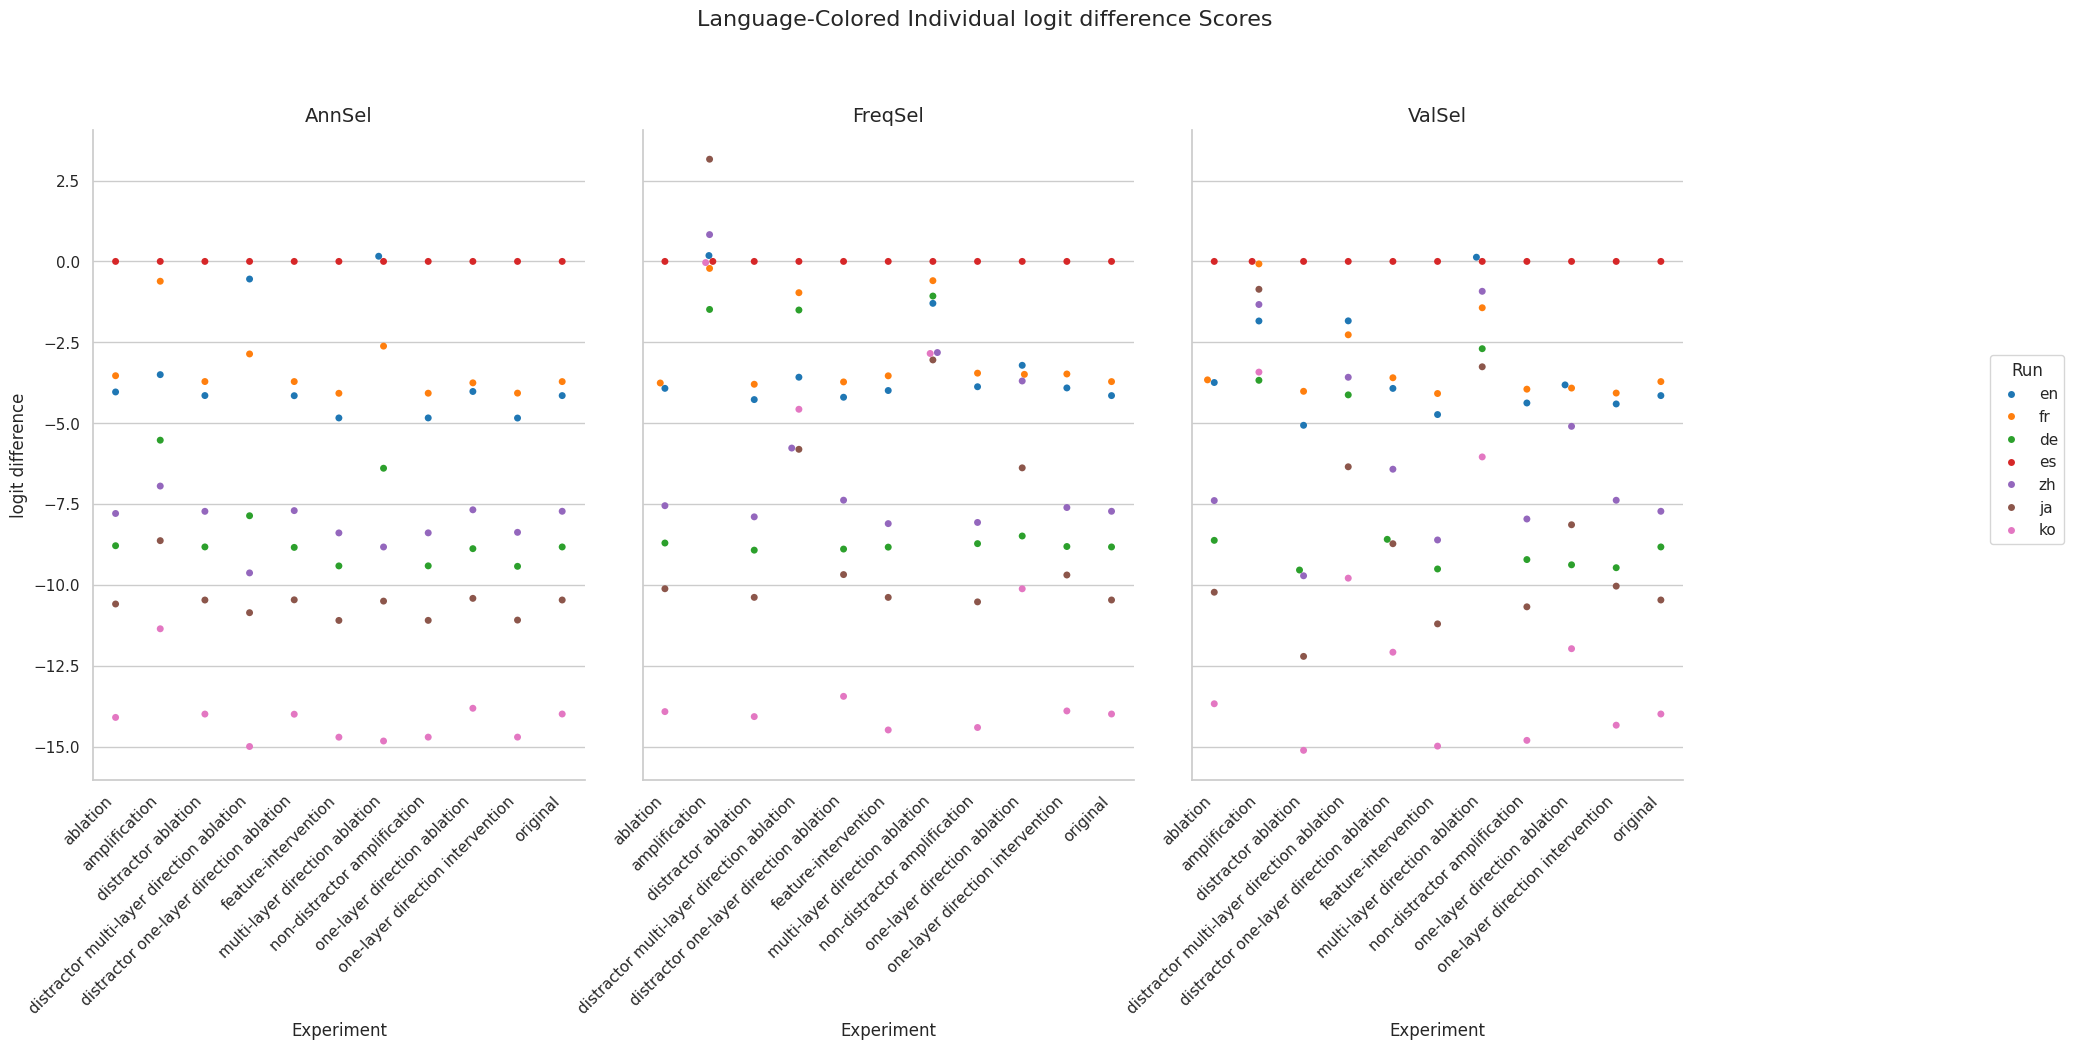

Data behind this chart, as committed beside it:
Experiment, Method, Run, mean, stdev
original, AnnSel, en, -4.148, 4.918
original, AnnSel, fr, -3.715, 5.046
original, AnnSel, de, -8.826, 6.344
original, AnnSel, es, 0.0, 0.0
original, AnnSel, zh, -7.723, 4.745
original, AnnSel, ja, -10.47, 5.691
original, AnnSel, ko, -13.99, 4.978
original, FreqSel, en, -4.148, 4.918
original, FreqSel, fr, -3.715, 5.046
original, FreqSel, de, -8.826, 6.344
original, FreqSel, es, 0.0, 0.0
original, FreqSel, zh, -7.723, 4.745
original, FreqSel, ja, -10.47, 5.691
original, FreqSel, ko, -13.99, 4.978
original, ValSel, en, -4.148, 4.918
original, ValSel, fr, -3.715, 5.046
original, ValSel, de, -8.826, 6.344
original, ValSel, es, 0.0, 0.0
original, ValSel, zh, -7.723, 4.745
original, ValSel, ja, -10.47, 5.691
original, ValSel, ko, -13.99, 4.978
distractor ablation, AnnSel, en, -4.146, 4.92
distractor ablation, AnnSel, fr, -3.713, 5.048
distractor ablation, AnnSel, de, -8.825, 6.348
distractor ablation, AnnSel, es, 0.0, 0.0
distractor ablation, AnnSel, zh, -7.725, 4.743
distractor ablation, AnnSel, ja, -10.47, 5.689
distractor ablation, AnnSel, ko, -13.99, 4.974
distractor ablation, FreqSel, en, -4.271, 4.994
distractor ablation, FreqSel, fr, -3.797, 5.095
distractor ablation, FreqSel, de, -8.925, 6.416
distractor ablation, FreqSel, es, 0.0, 0.0
distractor ablation, FreqSel, zh, -7.896, 4.722
distractor ablation, FreqSel, ja, -10.38, 5.565
distractor ablation, FreqSel, ko, -14.07, 5.041
distractor ablation, ValSel, en, -5.065, 5.407
distractor ablation, ValSel, fr, -4.015, 5.562
distractor ablation, ValSel, de, -9.539, 6.797
distractor ablation, ValSel, es, 0.0, 0.0
distractor ablation, ValSel, zh, -9.717, 5.103
distractor ablation, ValSel, ja, -12.21, 5.744
distractor ablation, ValSel, ko, -15.11, 5.305
ablation, AnnSel, en, -4.035, 4.849
ablation, AnnSel, fr, -3.533, 4.814
ablation, AnnSel, de, -8.788, 6.277
ablation, AnnSel, es, 0.0, 0.0
ablation, AnnSel, zh, -7.792, 4.635
ablation, AnnSel, ja, -10.59, 5.598
ablation, AnnSel, ko, -14.1, 4.865
ablation, FreqSel, en, -3.923, 4.838
ablation, FreqSel, fr, -3.758, 5.064
ablation, FreqSel, de, -8.705, 6.343
ablation, FreqSel, es, 0.0, 0.0
ablation, FreqSel, zh, -7.551, 4.649
ablation, FreqSel, ja, -10.12, 5.487
ablation, FreqSel, ko, -13.92, 4.881
ablation, ValSel, en, -3.743, 4.827
ablation, ValSel, fr, -3.662, 5.053
ablation, ValSel, de, -8.622, 6.351
ablation, ValSel, es, 0.0, 0.0
... 171 more rows
